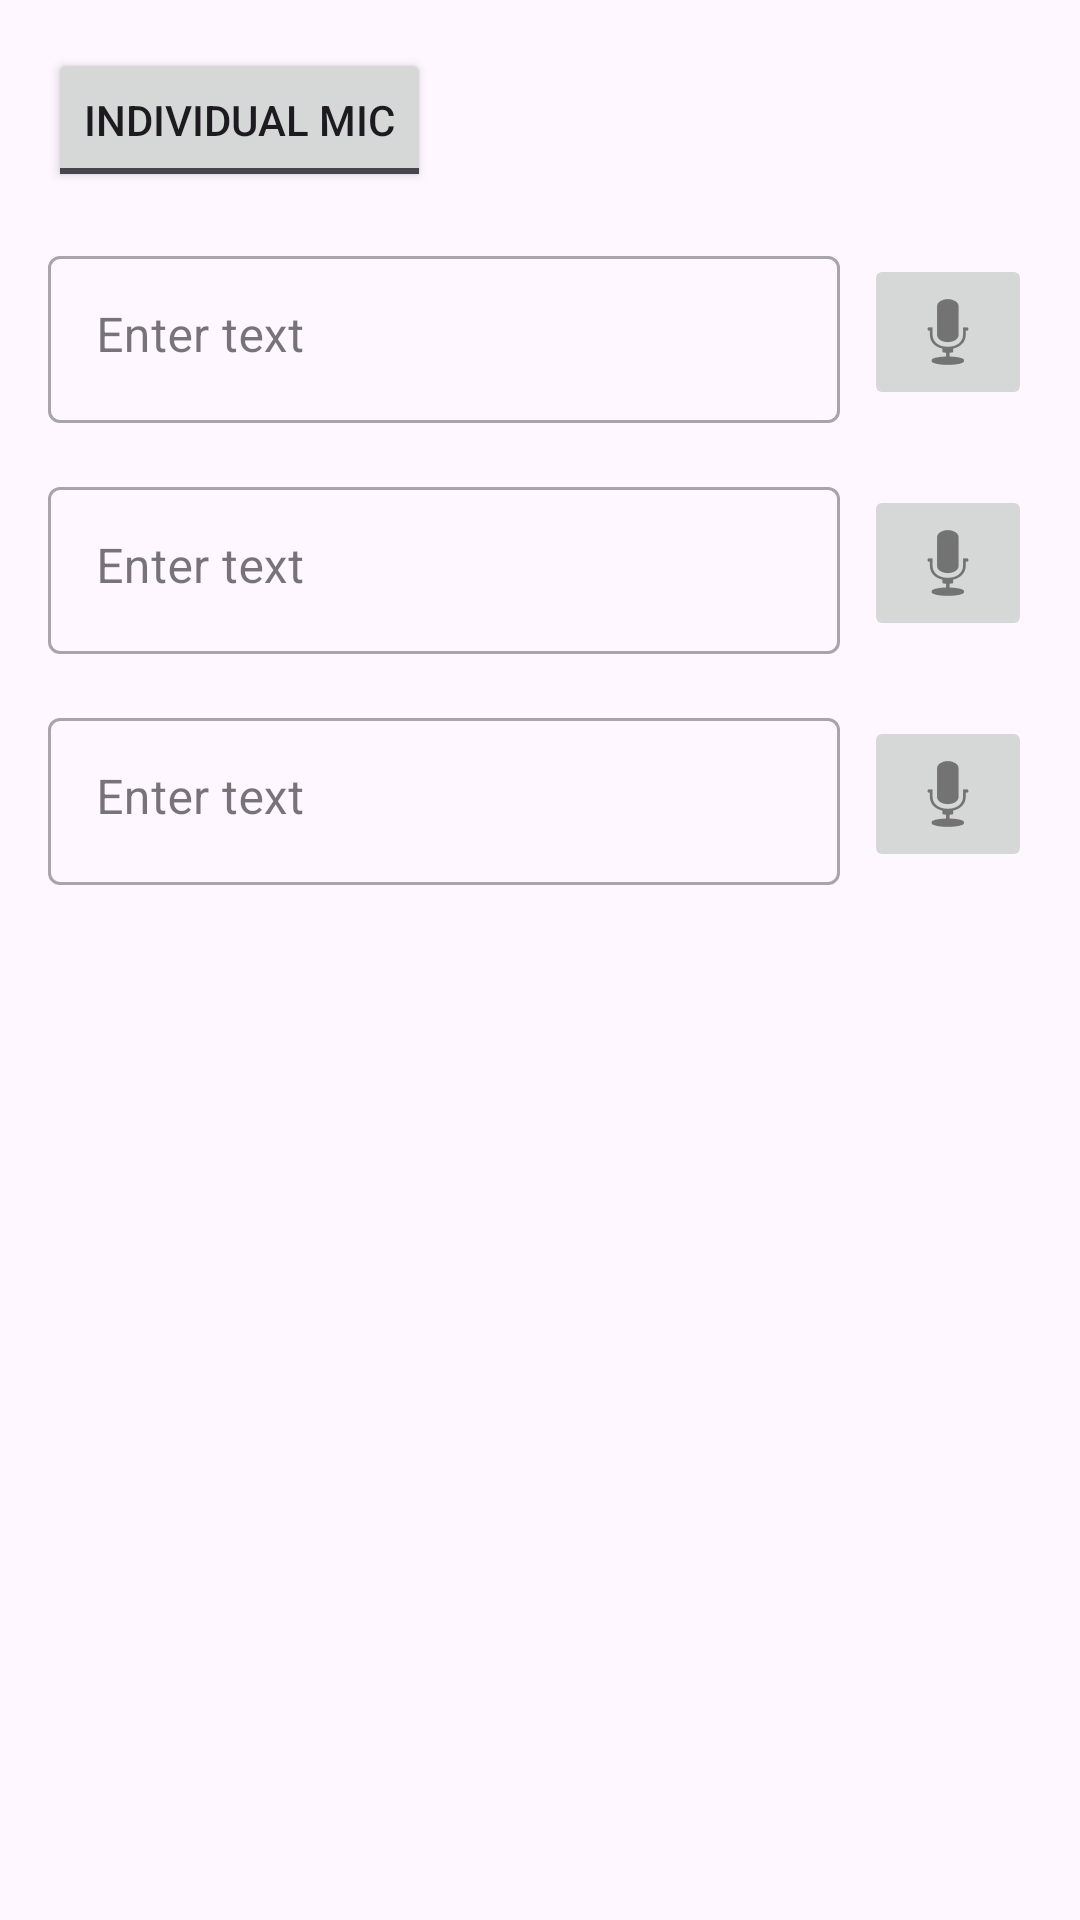

Layout XML and referenced resources for this Android screen:
<!-- AndroidManifest.xml: application theme Theme.SpeakToNotePoC -->
<!-- res/layout/activity_main.xml -->
<?xml version="1.0" encoding="utf-8"?>
<androidx.constraintlayout.widget.ConstraintLayout
    xmlns:android="http://schemas.android.com/apk/res/android"
    xmlns:app="http://schemas.android.com/apk/res-auto"
    android:id="@+id/rootLayout"
    android:layout_width="match_parent"
    android:layout_height="match_parent"
    android:padding="16dp">

    
    <ToggleButton
        android:id="@+id/toggleMicMode"
        android:layout_width="wrap_content"
        android:layout_height="wrap_content"
        android:textOff="Individual Mic"
        android:textOn="Floating Mic"
        app:layout_constraintTop_toTopOf="parent"
        app:layout_constraintStart_toStartOf="parent"
        android:layout_marginBottom="16dp"/>

    <com.google.android.material.textfield.TextInputLayout
        android:id="@+id/textInputLayout1"
        style="@style/Widget.MaterialComponents.TextInputLayout.OutlinedBox"
        android:layout_width="0dp"
        android:layout_height="wrap_content"
        app:layout_constraintTop_toBottomOf="@id/toggleMicMode"
        app:layout_constraintStart_toStartOf="parent"
        app:layout_constraintEnd_toStartOf="@+id/btnMic1"
        android:layout_marginTop="16dp"
        android:layout_marginEnd="8dp">

        <com.google.android.material.textfield.TextInputEditText
            android:id="@+id/etInput1"
            android:layout_width="match_parent"
            android:layout_height="wrap_content"
            android:hint="@string/enter_text"
            android:maxLines="5"
            android:inputType="textMultiLine"
            android:gravity="top|start" />
    </com.google.android.material.textfield.TextInputLayout>

    <ImageButton
        android:id="@+id/btnMic1"
        android:layout_width="wrap_content"
        android:layout_height="wrap_content"
        android:src="@android:drawable/ic_btn_speak_now"
        android:contentDescription="@string/mic"
        app:layout_constraintTop_toTopOf="@id/textInputLayout1"
        app:layout_constraintBottom_toBottomOf="@id/textInputLayout1"
        app:layout_constraintEnd_toEndOf="parent" />


    <com.google.android.material.textfield.TextInputLayout
        android:id="@+id/textInputLayout2"
        style="@style/Widget.MaterialComponents.TextInputLayout.OutlinedBox"
        android:layout_width="0dp"
        android:layout_height="wrap_content"
        app:layout_constraintTop_toBottomOf="@+id/textInputLayout1"
        app:layout_constraintStart_toStartOf="parent"
        app:layout_constraintEnd_toStartOf="@+id/btnMic2"
        android:layout_marginTop="16dp"
        android:layout_marginEnd="8dp">

        <com.google.android.material.textfield.TextInputEditText
            android:id="@+id/etInput2"
            android:layout_width="match_parent"
            android:layout_height="wrap_content"
            android:hint="@string/enter_text"
            android:maxLines="5"
            android:inputType="textMultiLine"
            android:gravity="top|start" />
    </com.google.android.material.textfield.TextInputLayout>

    <ImageButton
        android:id="@+id/btnMic2"
        android:layout_width="wrap_content"
        android:layout_height="wrap_content"
        android:src="@android:drawable/ic_btn_speak_now"
        android:contentDescription="@string/mic"
        app:layout_constraintTop_toTopOf="@id/textInputLayout2"
        app:layout_constraintBottom_toBottomOf="@id/textInputLayout2"
        app:layout_constraintEnd_toEndOf="parent" />

    <com.google.android.material.textfield.TextInputLayout
        android:id="@+id/textInputLayout3"
        style="@style/Widget.MaterialComponents.TextInputLayout.OutlinedBox"
        android:layout_width="0dp"
        android:layout_height="wrap_content"
        app:layout_constraintTop_toBottomOf="@+id/textInputLayout2"
        app:layout_constraintStart_toStartOf="parent"
        app:layout_constraintEnd_toStartOf="@+id/btnMic3"
        android:layout_marginTop="16dp"
        android:layout_marginEnd="8dp">

        <com.google.android.material.textfield.TextInputEditText
            android:id="@+id/etInput3"
            android:layout_width="match_parent"
            android:layout_height="wrap_content"
            android:hint="@string/enter_text"
            android:maxLines="5"
            android:inputType="textMultiLine"
            android:gravity="top|start" />
    </com.google.android.material.textfield.TextInputLayout>

    <ImageButton
        android:id="@+id/btnMic3"
        android:layout_width="wrap_content"
        android:layout_height="wrap_content"
        android:src="@android:drawable/ic_btn_speak_now"
        android:contentDescription="@string/mic"
        app:layout_constraintTop_toTopOf="@id/textInputLayout3"
        app:layout_constraintBottom_toBottomOf="@id/textInputLayout3"
        app:layout_constraintEnd_toEndOf="parent" />


    
    <com.google.android.material.floatingactionbutton.FloatingActionButton
        android:id="@+id/fabMic"
        android:layout_width="wrap_content"
        android:layout_height="wrap_content"
        android:src="@android:drawable/ic_btn_speak_now"
        android:contentDescription="@string/mic"
        android:visibility="gone"
        app:layout_constraintBottom_toBottomOf="parent"
        app:layout_constraintEnd_toEndOf="parent"
        android:layout_margin="16dp" />
</androidx.constraintlayout.widget.ConstraintLayout>
<!-- resources referenced by this layout -->
<resources>
  <string name="enter_text">Enter text</string>
  <string name="mic">Mic</string>
  <style name="Theme.SpeakToNotePoC" parent="Base.Theme.SpeakToNotePoC" />
  <style name="Base.Theme.SpeakToNotePoC" parent="Theme.Material3.DayNight.NoActionBar">
          
          
      </style>
</resources>
